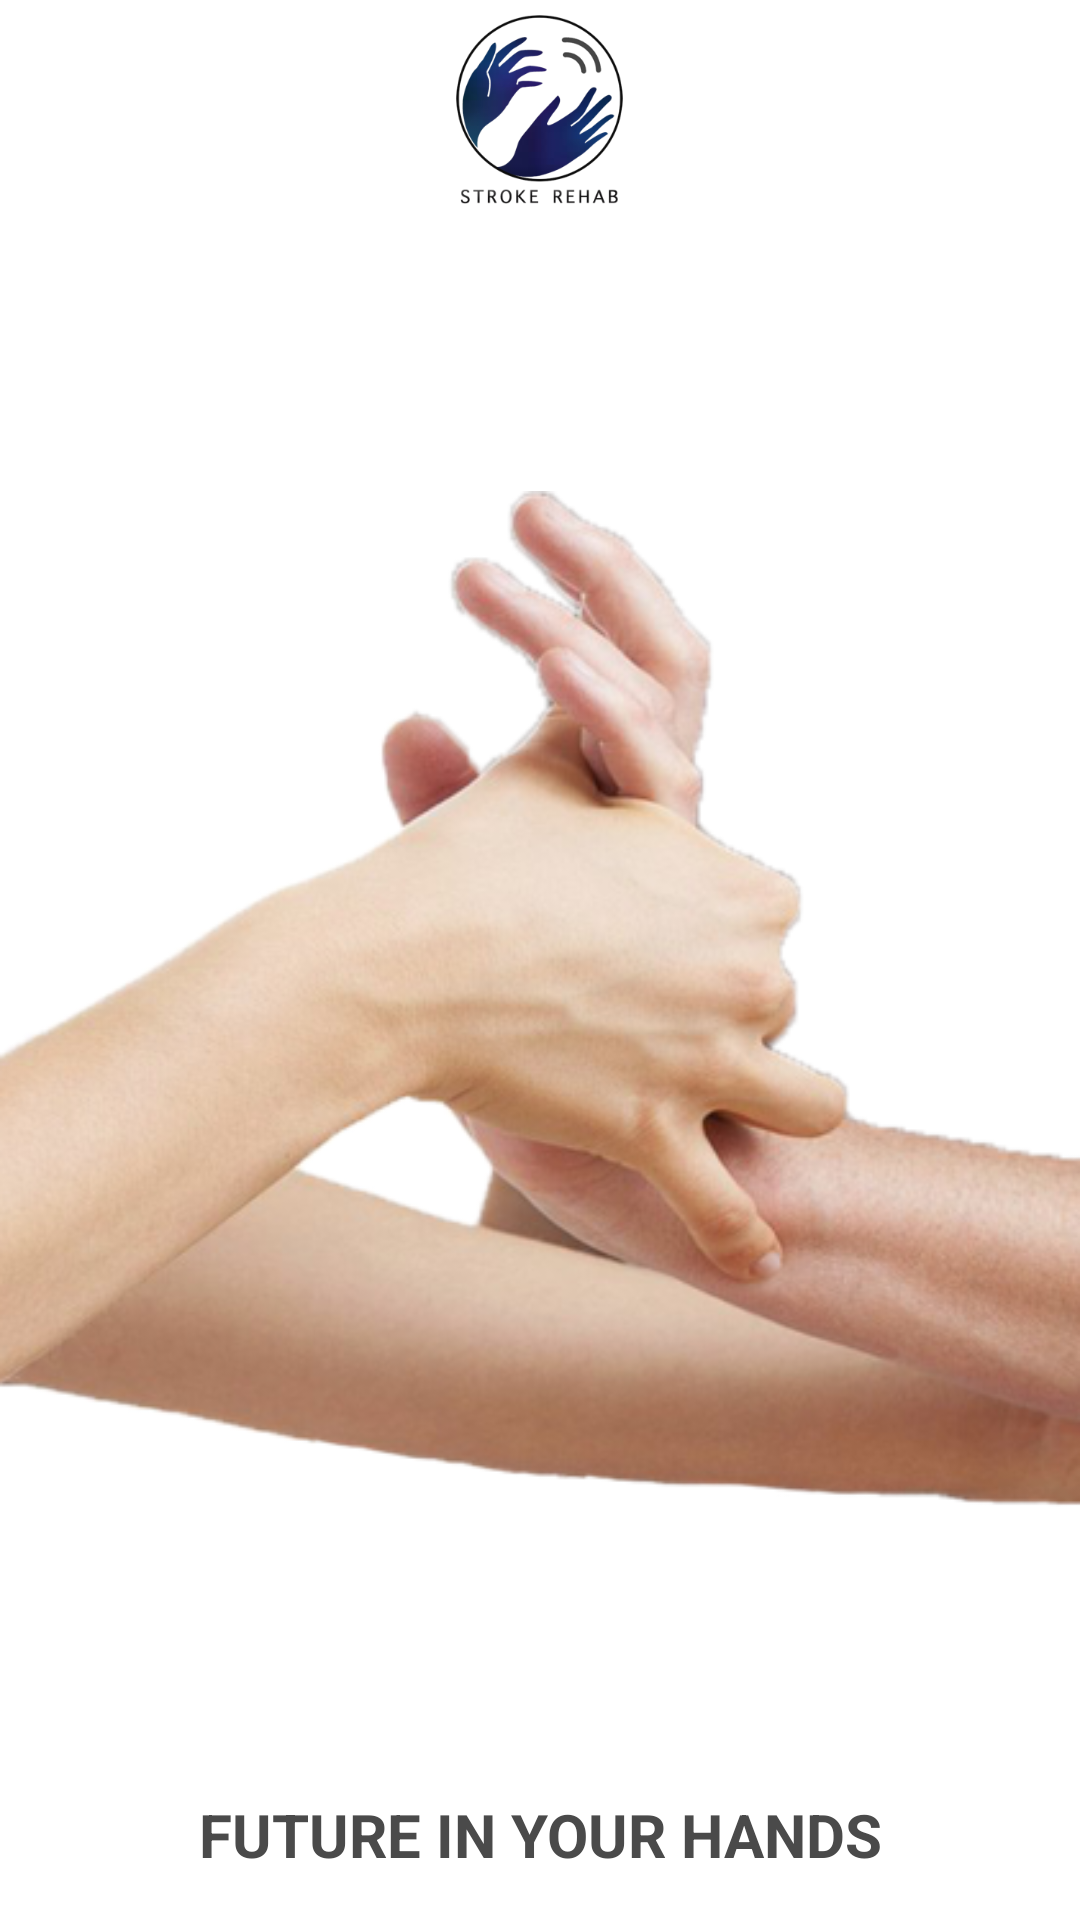

Android layout source for this screen:
<!-- AndroidManifest.xml: application theme AppTheme -->
<!-- res/layout/app_intro_1.xml -->
<?xml version="1.0" encoding="utf-8"?>
<RelativeLayout xmlns:android="http://schemas.android.com/apk/res/android"
    android:id="@+id/upper"
    android:layout_width="match_parent"
    android:layout_height="match_parent"
    android:background="@color/cardview_light_background"
    android:orientation="vertical">

    <LinearLayout
        android:id="@+id/ll_pic"
        android:layout_width="match_parent"
        android:layout_height="wrap_content"
        android:layout_alignParentStart="true"
        android:layout_alignParentTop="true"
        android:orientation="vertical">

        <ImageView
            android:id="@+id/pic1"
            android:layout_width="75dp"
            android:layout_height="63dp"
            android:layout_gravity="center_horizontal"
            android:layout_margin="5dp"
            android:src="@drawable/app_icon" />

        <ImageView
            android:id="@+id/pic2"
            android:layout_width="match_parent"
            android:layout_height="500dp"
            android:layout_gravity="center_horizontal"
            android:layout_marginTop="10dp"
            android:src="@drawable/app_intro_pic1" />

    </LinearLayout>

    <RelativeLayout
        android:layout_width="match_parent"
        android:layout_height="wrap_content"
        android:layout_below="@id/ll_pic"
        android:layout_alignParentBottom="true"
        android:layout_marginTop="10dp"
        android:background="#ffffff">

        <TextView
            android:id="@+id/tv_1"
            android:layout_width="match_parent"
            android:layout_height="wrap_content"
            android:layout_margin="5dp"
            android:text="Future in your Hands"
            android:textAlignment="center"
            android:textAllCaps="true"
            android:textStyle="bold"
            android:textColor="#4a4a4a"
            android:textSize="20sp" />

        <TextView
            android:id="@+id/tv_2"
            android:layout_width="match_parent"
            android:layout_height="wrap_content"
            android:layout_below="@+id/tv_1"
            android:padding="10dp"
            android:text="Welcome to Stroke Rehab \n Your one stop solution to everything \n mobility all by your own. "
            android:textAlignment="center"
            android:textColor="#9b9b9b"
            android:textSize="15sp" />

        <TextView
            android:id="@+id/tv_3"
            android:layout_width="match_parent"
            android:layout_height="wrap_content"
            android:layout_alignParentBottom="true"
            android:layout_marginBottom="50dp"
            android:text="© Team : Gitcha"
            android:textAlignment="center"
            android:textColor="#4a4a4a"
            android:textSize="16sp" />

    </RelativeLayout>
</RelativeLayout>
<!-- resources referenced by this layout -->
<resources>
  <!-- drawable app_icon: png bitmap (drawable, 45622 bytes) -->
  <!-- drawable app_intro_pic1: png bitmap (drawable, 172772 bytes) -->
  <style name="AppTheme" parent="Theme.AppCompat.Light.DarkActionBar">
          
          <item name="colorPrimary">@color/colorPrimary</item>
          <item name="colorPrimaryDark">@color/colorPrimaryDark</item>
          <item name="colorAccent">@color/colorAccent</item>
      </style>
  <!-- not gathered from this repository: default colours our renderer supplied (Android Studio template values) -->
  <color name="colorPrimary">#FF6200EE</color>
  <color name="colorPrimaryDark">#FF3700B3</color>
  <color name="colorAccent">#FF03DAC5</color>
</resources>
